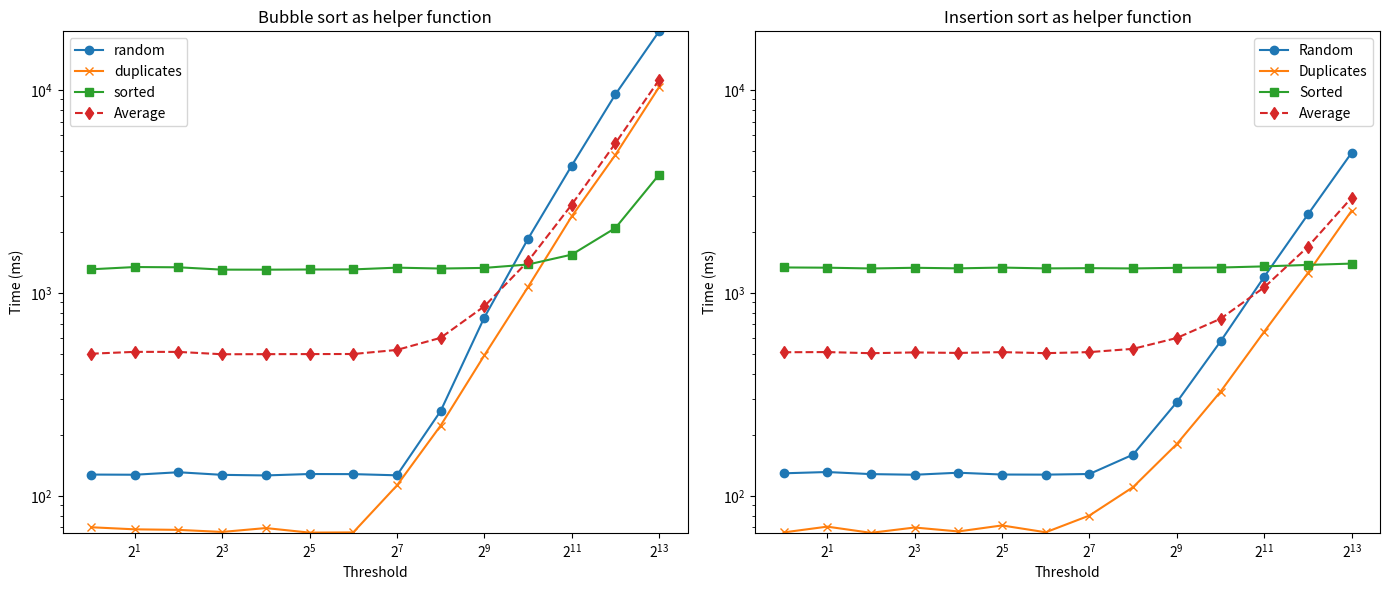

Source code (Python):
import matplotlib.pyplot as plt
import numpy as np

# Data for quickSort3WayBubbleHelper
random_bubble = [127.368750, 127.119917, 130.758500, 126.954042, 126.116375, 128.149292, 128.005709, 126.294750, 261.791875, 757.068541, 1849.222666, 4245.077875, 9528.577125, 19490.494958]
duplicates_bubble = [70.037875, 68.402041, 67.981417, 66.404125, 69.398125, 65.903833, 66.058334, 112.541417, 221.964083, 492.485833, 1070.260291, 2385.776125, 4796.787750, 10354.754708]
sorted_bubble = [1308.731209, 1342.696583, 1338.854666, 1303.585708, 1303.108500, 1305.828042, 1307.199375, 1333.405291, 1320.034500, 1329.598542, 1382.029792, 1545.783625, 2091.125125, 3831.508875]

# Data for quickSort3WayInsertionHelper
random_insertion = [129.192125, 131.093125, 128.020500, 127.105417, 130.061208, 127.410666, 127.264333, 128.178000, 159.771125, 289.750458, 576.962542, 1201.330083, 2439.386916, 4908.659375]
duplicates_insertion = [66.050334, 70.523958, 65.748458, 69.831750, 66.780458, 71.498083, 66.152250, 80.002209, 110.481125, 180.106958, 326.267708, 644.720209, 1255.192167, 2542.993959]
sorted_insertion = [1336.356209, 1332.882000, 1321.060000, 1331.411708, 1322.862042, 1334.609834, 1322.162209, 1325.692542, 1321.477875, 1330.851125, 1335.320000, 1352.759625, 1375.346375, 1396.359000]

# Calculate the average for each threshold for both sorting helpers
average_bubble = [(rand + dupes + sorted_) / 3 for rand, dupes, sorted_ in zip(random_bubble, duplicates_bubble, sorted_bubble)]
average_insertion = [(rand + dupes + sorted_) / 3 for rand, dupes, sorted_ in zip(random_insertion, duplicates_insertion, sorted_insertion)]
# Since threshold_bubble and threshold_insertion are the same, we can use one common variable for both
threshold = [1, 2, 4, 8, 16, 32, 64, 128, 256, 512, 1024, 2048, 4096, 8192]

# Calculate the global max and min across all datasets for a uniform y-scale
global_max = np.max([random_bubble, duplicates_bubble, sorted_bubble, 
                     random_insertion, duplicates_insertion, sorted_insertion, 
                     average_bubble, average_insertion])

global_min = np.min([random_bubble, duplicates_bubble, sorted_bubble, 
                     random_insertion, duplicates_insertion, sorted_insertion, 
                     average_bubble, average_insertion])

# Plotting quickSort3WayBubbleHelper with log base 2 scale and average
plt.figure(figsize=(14, 6))
plt.subplot(1, 2, 1)
plt.title("Bubble sort as helper function")
plt.xlabel("Threshold")
plt.ylabel("Time (ms)")
plt.xscale("log", base=2)
plt.yscale("log", base=10)
plt.ylim(global_min, global_max)
plt.plot(threshold, random_bubble, label="random", marker='o')
plt.plot(threshold, duplicates_bubble, label="duplicates", marker='x')
plt.plot(threshold, sorted_bubble, label="sorted", marker='s')
plt.plot(threshold, average_bubble, label="Average", marker='d', linestyle='--')
plt.legend()

# Plotting quickSort3WayInsertionHelper with log base 2 scale and average
plt.subplot(1, 2, 2)
plt.title("Insertion sort as helper function")
plt.xlabel("Threshold")
plt.ylabel("Time (ms)")
plt.xscale("log", base=2)
plt.yscale("log", base=10)
plt.ylim(global_min, global_max)
plt.plot(threshold, random_insertion, label="Random", marker='o')
plt.plot(threshold, duplicates_insertion, label="Duplicates", marker='x')
plt.plot(threshold, sorted_insertion, label="Sorted", marker='s')
plt.plot(threshold, average_insertion, label="Average", marker='d', linestyle='--')
plt.legend()

plt.tight_layout()
plt.show()
